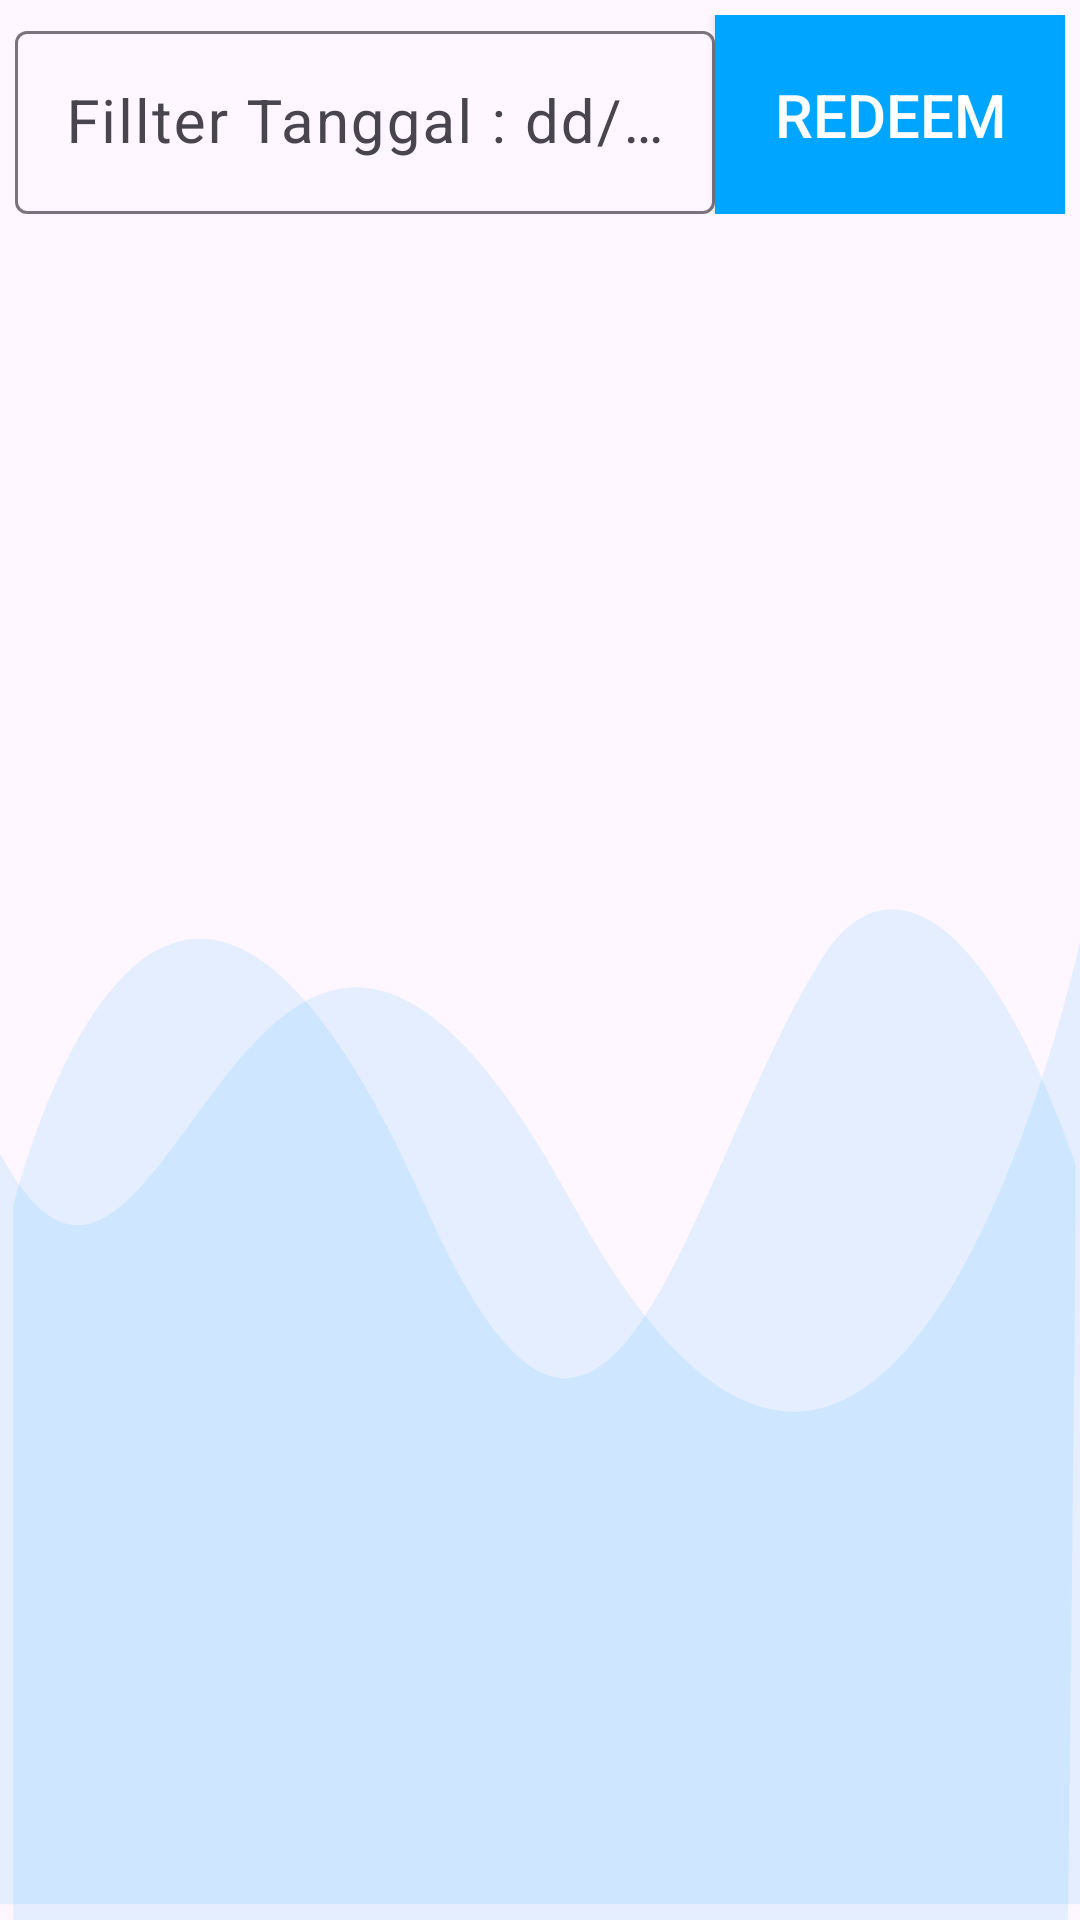

Layout XML and referenced resources for this Android screen:
<!-- AndroidManifest.xml: application theme Theme.Bank_sampah -->
<!-- res/layout/reedem.xml -->
<?xml version="1.0" encoding="utf-8"?>
<LinearLayout xmlns:android="http://schemas.android.com/apk/res/android"
    android:layout_width="match_parent"
    android:layout_height="match_parent"
    android:orientation="vertical">

    <LinearLayout
        android:layout_width="match_parent"
        android:layout_height="wrap_content"
        android:layout_weight="1"
        android:orientation="vertical">

        

        <LinearLayout
            android:layout_width="match_parent"
            android:layout_height="wrap_content"
            android:orientation="vertical"
            android:layout_weight="1">

            <LinearLayout
                android:layout_width="match_parent"
                android:layout_height="wrap_content"
                android:layout_margin="5dp"
                android:orientation="horizontal">

                <com.google.android.material.textfield.TextInputLayout
                    android:id="@+id/textInputDate"
                    style="@style/parent"
                    android:layout_gravity="center"
                    android:gravity="center"
                    android:layout_weight="1">

                    <EditText
                        android:layout_width="match_parent"
                        android:layout_height="wrap_content"
                        android:layout_gravity="center"
                        android:gravity="center"
                        android:id="@+id/editTextDate"
                        style="@style/modifiedEditText"
                        android:inputType="textFilter"
                        android:maxLines="1"
                        android:textSize="20dp"
                        android:hint="Fillter Tanggal : dd/mm/yyyy"/>
                </com.google.android.material.textfield.TextInputLayout>

                <androidx.appcompat.widget.AppCompatButton
                    android:layout_width="match_parent"
                    android:layout_height="match_parent"
                    android:id="@+id/adm_reedem"
                    android:layout_gravity="center"
                    android:gravity="center"
                    android:background="@color/colorAccent"
                    android:textColor="@color/white"
                    android:layout_weight="2"
                    android:textSize="20dp"
                    android:text="Redeem"/>
            </LinearLayout>

            <LinearLayout
                android:layout_width="match_parent"
                android:layout_height="match_parent"
                android:background="@drawable/menu_bk"
                android:orientation="vertical">

                <LinearLayout
                    android:layout_width="match_parent"
                    android:layout_height="match_parent"
                    android:layout_weight="1"
                    android:id="@+id/member_chprofile">

                    <include layout="@layout/list_histori_reedem"/>
                </LinearLayout>

            </LinearLayout>

        </LinearLayout>

    </LinearLayout>





    

</LinearLayout>
<!-- res/layout/list_histori_reedem.xml (included above) -->
<?xml version="1.0" encoding="utf-8"?>
<LinearLayout xmlns:android="http://schemas.android.com/apk/res/android"
    xmlns:tools="http://schemas.android.com/tools"
    android:layout_width="match_parent"
    android:layout_height="wrap_content"
    android:orientation="vertical"
    android:padding="10dp">


        <LinearLayout
            android:layout_width="match_parent"
            android:layout_height="wrap_content"
            android:orientation="vertical">

            

            <androidx.recyclerview.widget.RecyclerView
                android:id="@+id/rcv_reedem"
                android:layout_width="match_parent"
                android:layout_height="wrap_content"
                android:layout_weight="1"
                tools:listitem="@layout/item_reedem" />

        </LinearLayout>
</LinearLayout>
<!-- res/layout/item_reedem.xml (included above) -->
<?xml version="1.0" encoding="utf-8"?>
<LinearLayout xmlns:android="http://schemas.android.com/apk/res/android"
    android:layout_width="match_parent"
    android:layout_height="wrap_content"
    android:padding="20dp"
    android:layout_marginBottom="20dp"
    xmlns:app="http://schemas.android.com/apk/res-auto">



    <LinearLayout
        android:layout_width="match_parent"
        android:layout_height="wrap_content"
        android:orientation="horizontal">

        <LinearLayout
            android:layout_width="match_parent"
            android:layout_height="wrap_content"
            android:orientation="vertical"
            android:layout_weight="1">

            <TextView
                android:id="@+id/txtTgl"
                android:layout_width="match_parent"
                android:layout_height="wrap_content"
                android:layout_weight="1"
                android:layout_gravity="center"
                android:gravity="left"
                android:textColor="@color/design_default_color_secondary_variant"
                android:textSize="20dp"
                android:textStyle="bold"
                android:text="dd/mm/yyyy"/>

            <TextView
                android:id="@+id/txtfield1"
                android:layout_width="match_parent"
                android:layout_height="wrap_content"
                android:layout_weight="1"
                android:layout_gravity="center"
                android:gravity="left"
                android:textSize="20dp"
                android:textStyle="bold"
                android:text="field1"/>

            <TextView
                android:id="@+id/txtfield2"
                android:layout_width="match_parent"
                android:layout_height="wrap_content"
                android:layout_weight="1"
                android:layout_gravity="center"
                android:gravity="left"
                android:textSize="20dp"
                android:textStyle="bold"
                android:text="field2"/>
        </LinearLayout>

        <TextView
            android:layout_width="match_parent"
            android:layout_height="match_parent"
            android:id="@+id/txtRp"
            android:layout_weight="1"
            android:textSize="20dp"
            android:textStyle="bold"
            android:layout_gravity="center"
            android:gravity="right|center_vertical"
            android:text="Total Perolehan Rp"/>
    </LinearLayout>



</LinearLayout>
<!-- resources referenced by this layout -->
<resources>
  <color name="colorAccent">#00A5FF</color>
  <color name="white">#FFFFFFFF</color>
  <!-- drawable menu_bk (drawable) -->
  <?xml version="1.0" encoding="utf-8"?>
  <vector xmlns:android="http://schemas.android.com/apk/res/android"
      android:width="425dp"
      android:height="168dp"
      android:viewportWidth="425.332"
      android:viewportHeight="168.0">
  
      <path
          android:pathData="M425.33,70.78S352.76,155.62 225.1,96.65 67.19,123.13 0,91.84L0,166.44L425.33,166.44Z"
          android:fillAlpha="0.1"
          android:fillColor="#00a5ff"
          android:strokeAlpha="0.1"/>
      <path
          android:pathData="M5.22,97.18s57.02,-59.98 162.55,0c72.29,41.08 101.72,-2.45 155.4,-24.52 24.72,-10.16 64.44,-5.91 100.36,20.21 0.65,1.91 -2.77,75.13 -2.77,75.13L5.22,168Z"
          android:fillColor="#00a5ff"
          android:strokeAlpha="0.1"
          android:fillAlpha="0.1"/>
  </vector>
  <style name="modifiedEditText" parent="parent">
          <item name="android:textSize">@dimen/newsMoreTextSize</item>
          <item name="android:backgroundTint">@color/primaryTextColor</item>
      </style>
  <style name="parent">
          <item name="android:layout_width">match_parent</item>
          <item name="android:layout_height">wrap_content</item>
      </style>
  <style name="Theme.Bank_sampah" parent="Base.Theme.Bank_sampah" />
  <dimen name="newsMoreTextSize">12sp</dimen>
  <color name="primaryTextColor">#00a5ff</color>
  <style name="Base.Theme.Bank_sampah" parent="Theme.Material3.DayNight.NoActionBar">
          
          
      </style>
</resources>
